Photos from the image-classification dataset "split_1_Village" in the GitHub repository prashikGavali/tomato-disease-project. Its 5 classes are: tomato bacterial spot, tomato late blight, tomato spider mite, tomato yellow leaf curl virus, tomato healthy.

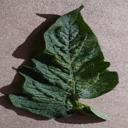
Label: tomato spider mite

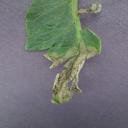
Label: tomato late blight

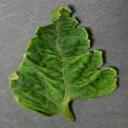
Label: tomato yellow leaf curl virus

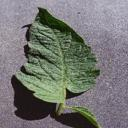
Label: tomato healthy

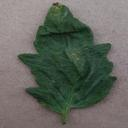
Label: tomato bacterial spot

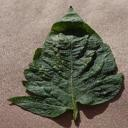
Label: tomato spider mite
